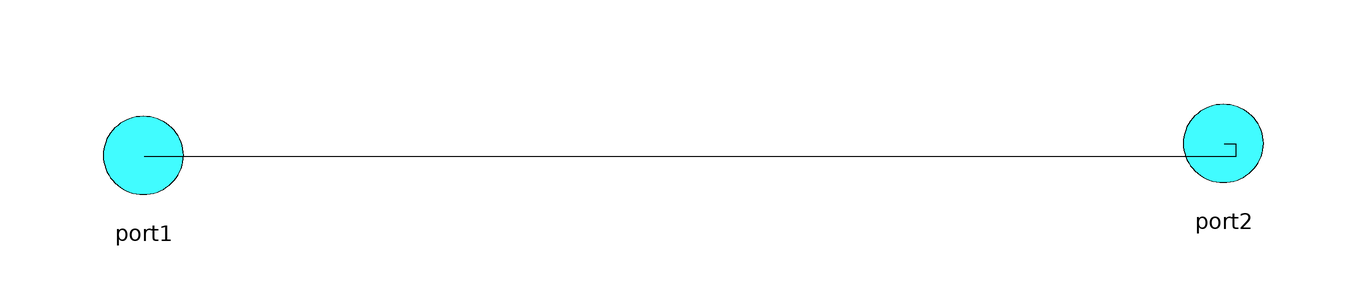

The component connection diagram of the Modelica model below, drawn from its own Placement and Line annotations.

model portparametertest
    parameter Boolean unspecified = false;
    parameter Boolean check(fixed = false);
    port port1 annotation(
      Placement(visible = true, transformation(origin = {-90, 0}, extent = {{-10, -10}, {10, 10}}, rotation = 0), iconTransformation(origin = {-90, 0}, extent = {{-10, -10}, {10, 10}}, rotation = 0)));
    port port2 annotation(
      Placement(visible = true, transformation(origin = {90, 2}, extent = {{-10, -10}, {10, 10}}, rotation = 0), iconTransformation(origin = {90, 2}, extent = {{-10, -10}, {10, 10}}, rotation = 0)));
    Real a;
  initial equation
    port1.datagiven = if unspecified == true then false else true;
    port1.datagiven = port2.datagiven;
    check = port1.datagiven;
  equation
    connect(port1, port2) annotation(
      Line(points = {{-90, 0}, {92, 0}, {92, 2}, {90, 2}}));
    port1.moleflow = 20;
    if check == true then
      a = 10;
    end if;
  end portparametertest;